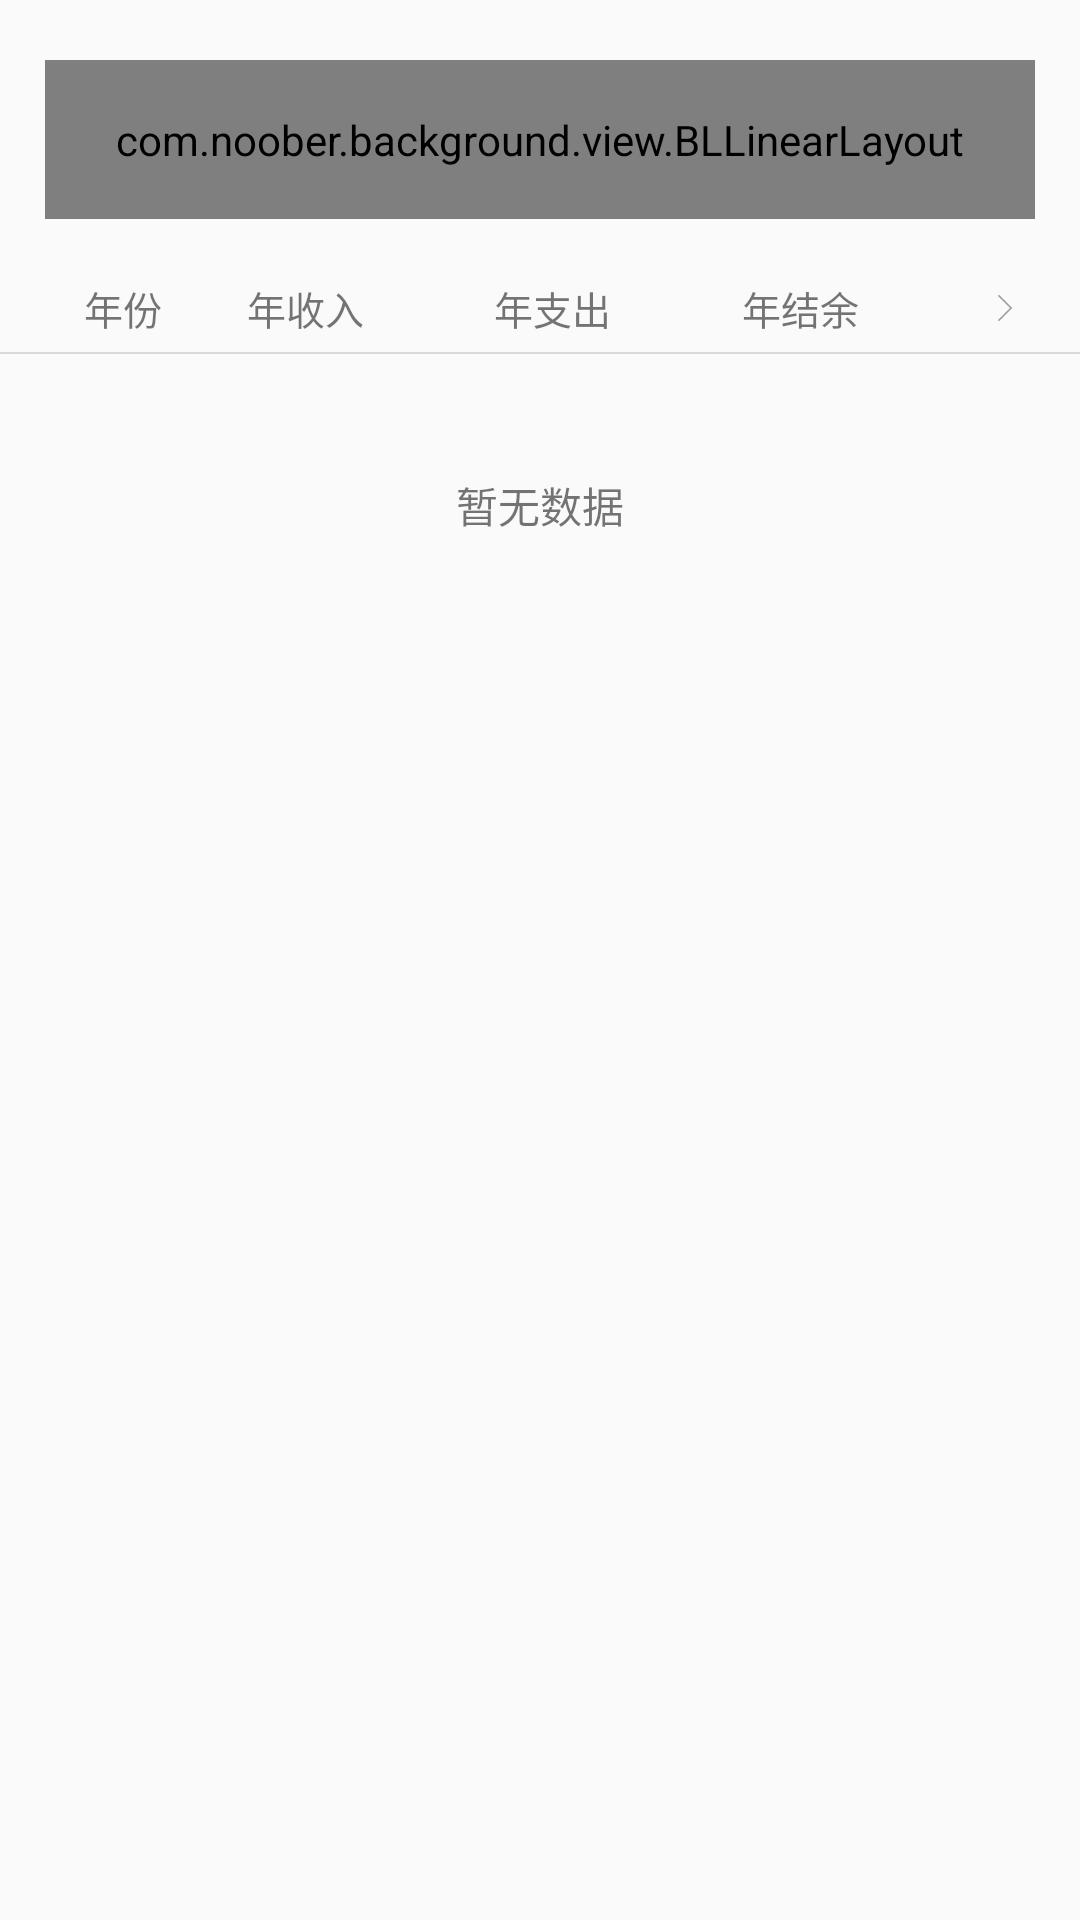

This screen was rendered from an Android layout file. Write that file and the resources it references.
<!-- AndroidManifest.xml: application theme AppTheme -->
<!-- res/layout/frag_statistics.xml -->
<?xml version="1.0" encoding="utf-8"?>
<LinearLayout xmlns:android="http://schemas.android.com/apk/res/android"
    xmlns:app="http://schemas.android.com/apk/res-auto"
    xmlns:tools="http://schemas.android.com/tools"
    android:layout_width="match_parent"
    android:layout_height="match_parent"
    android:orientation="vertical">

    <com.noober.background.view.BLLinearLayout
        android:layout_width="match_parent"
        android:layout_height="wrap_content"
        android:layout_marginStart="@dimen/dp_15"
        android:layout_marginTop="@dimen/dp_20"
        android:layout_marginEnd="@dimen/dp_15"
        android:layout_marginBottom="@dimen/dp_20"
        android:orientation="vertical"
        android:padding="@dimen/dp_17"
        app:bl_corners_radius="@dimen/dp_10"
        app:bl_solid_color="@color/common_color">

        <TextView
            android:id="@+id/value0"
            android:layout_width="wrap_content"
            android:layout_height="wrap_content"
            android:text="年结余"
            android:textColor="@color/black" />

        <TextView
            android:id="@+id/cashSurplus"
            android:layout_width="wrap_content"
            android:layout_height="wrap_content"
            android:layout_marginTop="@dimen/dp_8"
            android:textColor="@color/black"
            android:textSize="@dimen/sp_24"
            android:textStyle="bold"
            tools:text="-529566" />

        <LinearLayout
            android:layout_width="match_parent"
            android:layout_height="wrap_content"
            android:layout_marginTop="@dimen/dp_8">


            <LinearLayout
                android:layout_width="0dp"
                android:layout_height="wrap_content"
                android:layout_weight="1">


                <TextView
                    android:id="@+id/value1"
                    android:layout_width="wrap_content"
                    android:layout_height="wrap_content"
                    android:text="年收入"
                    android:textColor="@color/black" />

                <TextView
                    android:id="@+id/cashIncome"
                    android:layout_width="wrap_content"
                    android:layout_height="wrap_content"
                    android:layout_marginStart="@dimen/dp_5"
                    android:textColor="@color/black"
                    android:textSize="@dimen/sp_15"
                    android:textStyle="bold"
                    tools:text="-529566" />


            </LinearLayout>

            <LinearLayout
                android:layout_width="0dp"
                android:layout_height="wrap_content"
                android:layout_weight="1">


                <TextView
                    android:id="@+id/value2"
                    android:layout_width="wrap_content"
                    android:layout_height="wrap_content"
                    android:text="年支出"
                    android:textColor="@color/black" />

                <TextView
                    android:id="@+id/cashExport"
                    android:layout_width="wrap_content"
                    android:layout_height="wrap_content"
                    android:layout_marginStart="@dimen/dp_5"
                    android:textColor="@color/black"
                    android:textSize="@dimen/sp_15"
                    android:textStyle="bold"
                    tools:text="-529566" />

            </LinearLayout>

        </LinearLayout>

    </com.noober.background.view.BLLinearLayout>

    <LinearLayout
        android:layout_width="match_parent"
        android:layout_height="wrap_content"
        android:gravity="center">

        <TextView
            android:textSize="@dimen/sp_13"
            android:id="@+id/value3"
            android:layout_width="0dp"
            android:layout_height="wrap_content"
            android:layout_weight="2"
            android:gravity="center"
            android:text="年份" />


        <TextView
            android:textSize="@dimen/sp_13"
            android:id="@+id/value4"
            android:layout_width="0dp"
            android:layout_height="wrap_content"
            android:layout_weight="2"
            android:gravity="start"
            android:text="年收入" />

        <TextView
            android:textSize="@dimen/sp_13"
            android:id="@+id/value5"
            android:layout_width="0dp"
            android:layout_height="wrap_content"
            android:layout_weight="2"
            android:text="年支出" />

        <TextView
            android:textSize="@dimen/sp_13"
            android:id="@+id/value6"
            android:layout_width="0dp"
            android:layout_height="wrap_content"
            android:layout_weight="2"
            android:text="年结余" />

        <View
            android:id="@+id/value7"
            android:layout_width="@dimen/dp_10"
            android:layout_height="@dimen/dp_10"
            android:layout_marginEnd="@dimen/dp_20"
            android:background="@mipmap/right_arrow"
            android:gravity="center" />

    </LinearLayout>

    <View
        android:layout_marginTop="@dimen/dp_5"
        android:background="@color/gray_line"
        android:layout_width="match_parent"
        android:layout_height="@dimen/dp_0_7"/>


   <ScrollView
       android:layout_width="match_parent"
       android:layout_height="match_parent">

       <FrameLayout
           android:layout_width="match_parent"
           android:layout_height="match_parent">

           <LinearLayout
               android:orientation="vertical"
               android:id="@+id/container"
               android:layout_width="match_parent"
               android:layout_height="wrap_content"/>

           <include layout="@layout/include_empty_layout"
               android:id="@+id/emptyLayout"
               />


       </FrameLayout>

   </ScrollView>


</LinearLayout>
<!-- res/layout/include_empty_layout.xml (included above) -->
<?xml version="1.0" encoding="utf-8"?>
<LinearLayout xmlns:android="http://schemas.android.com/apk/res/android"
    android:layout_width="match_parent"
    android:layout_height="wrap_content"
    android:gravity="center"
    android:orientation="vertical"
    android:paddingTop="@dimen/dp_30"
    android:paddingBottom="@dimen/dp_40">

    <ImageView
        android:layout_width="wrap_content"
        android:layout_height="wrap_content"
        android:src="@drawable/sk_asset_applet_home_empty_img" />

    <TextView
        android:id="@+id/text"
        android:layout_width="wrap_content"
        android:layout_height="wrap_content"
        android:layout_marginTop="@dimen/dp_10"
        android:text="暂无数据" />


</LinearLayout>
<!-- resources referenced by this layout -->
<resources>
  <color name="black">#FF000000</color>
  <color name="common_color">#FFDA44</color>
  <color name="gray_line">#22000000</color>
  <dimen name="dp_0_7">0.7dp</dimen>
  <dimen name="dp_10">10dp</dimen>
  <dimen name="dp_15">15dp</dimen>
  <dimen name="dp_17">17dp</dimen>
  <dimen name="dp_20">20dp</dimen>
  <dimen name="dp_30">30dp</dimen>
  <dimen name="dp_40">40dp</dimen>
  <dimen name="dp_5">5dp</dimen>
  <dimen name="dp_8">8dp</dimen>
  <dimen name="sp_13">13sp</dimen>
  <dimen name="sp_15">15sp</dimen>
  <dimen name="sp_24">24sp</dimen>
  <!-- mipmap right_arrow: webp bitmap (mipmap-xxhdpi, 378 bytes) -->
  <style name="AppTheme" parent="AppBaseTheme">
          <item name="android:launchMode">standard</item>
          <item name="android:screenOrientation">portrait</item>
          <item name="android:configChanges">orientation|screenSize|keyboardHidden</item>
          <item name="android:windowDisablePreview">true</item>
      </style>
  <style name="AppBaseTheme" parent="Theme.AppCompat.Light.NoActionBar">
          
          <item name="colorPrimary">@color/common_color</item>
          <item name="colorPrimaryVariant">@color/common_color</item>
          <item name="colorOnPrimary">@color/common_color</item>
          
          <item name="colorSecondary">@color/common_color</item>
          <item name="colorSecondaryVariant">@color/common_color</item>
          
          <item name="android:statusBarColor">?attr/colorPrimaryVariant</item>
          <item name="windowActionBar">false</item>
          <item name="windowNoTitle">true</item>
          <item name="android:windowLightStatusBar" tools:targetApi="m">true</item>
          
      </style>
</resources>
